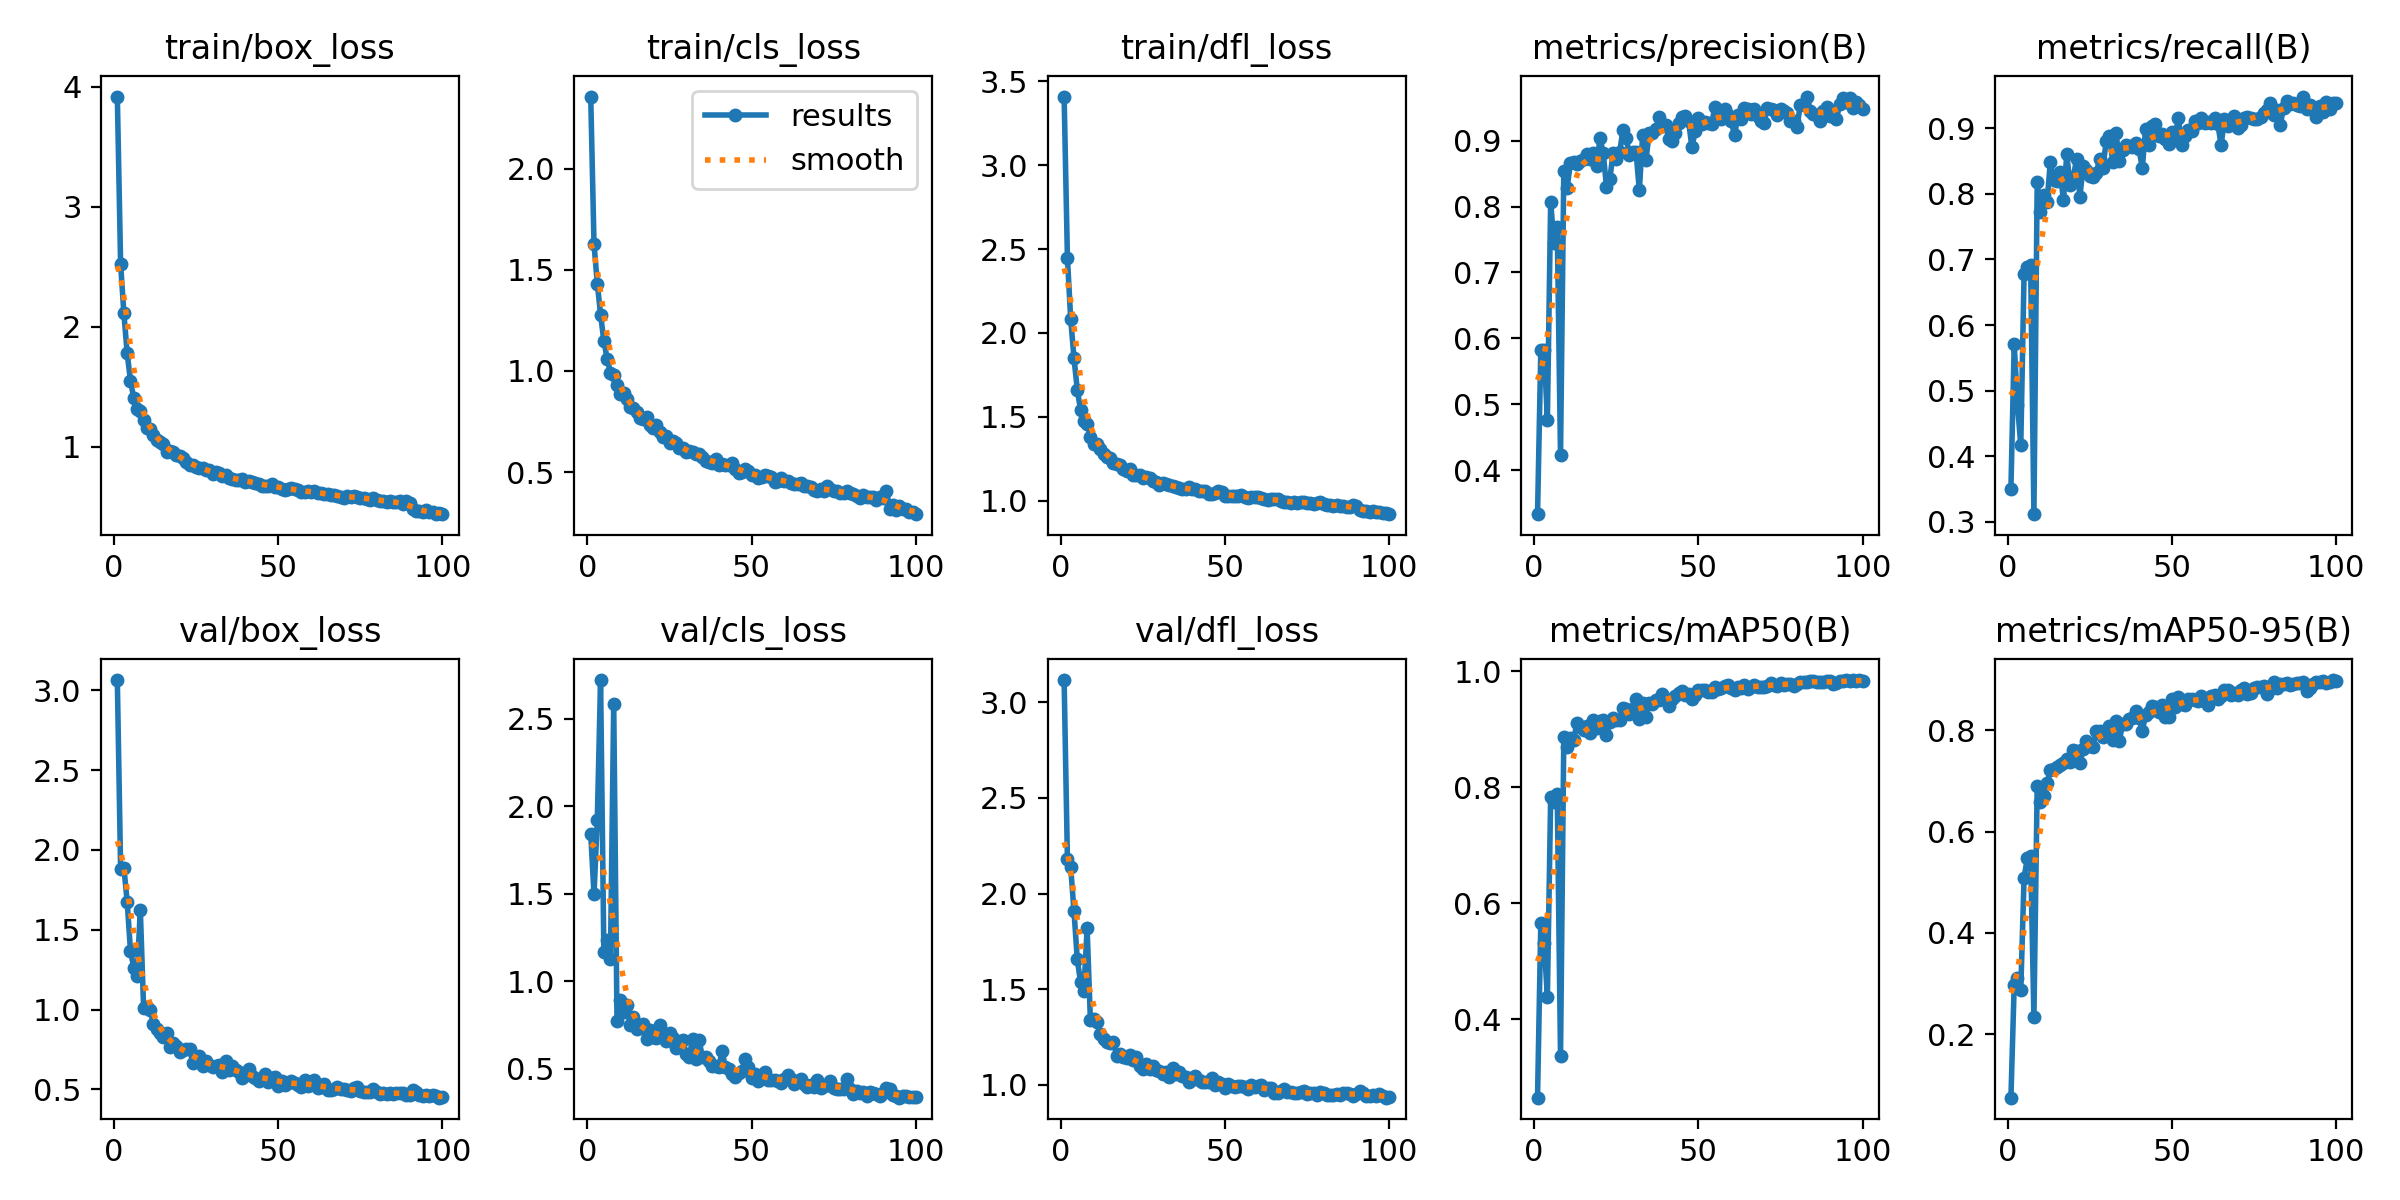

The file beside this chart, header and first rows:
epoch, train/box_loss, train/cls_loss, train/dfl_loss, metrics/precision(B), metrics/recall(B), metrics/mAP50(B), metrics/mAP50-95(B), val/box_loss, val/cls_loss, val/dfl_loss, lr/pg0, lr/pg1, lr/pg2
1, 3.916, 2.357, 3.41, 0.3331, 0.3508, 0.2646, 0.07463, 3.064, 1.841, 3.117, 0.0006638, 0.0006638, 0.0006638
2, 2.521, 1.628, 2.45, 0.5818, 0.571, 0.5663, 0.2977, 1.881, 1.496, 2.18, 0.001317, 0.001317, 0.001317
3, 2.11, 1.432, 2.083, 0.5827, 0.4781, 0.531, 0.3109, 1.889, 1.922, 2.137, 0.001958, 0.001958, 0.001958
4, 1.777, 1.279, 1.851, 0.4764, 0.4171, 0.439, 0.287, 1.675, 2.72, 1.908, 0.001941, 0.001941, 0.001941
5, 1.551, 1.148, 1.662, 0.8076, 0.6783, 0.7821, 0.5089, 1.369, 1.166, 1.657, 0.001921, 0.001921, 0.001921
6, 1.404, 1.06, 1.542, 0.7441, 0.6881, 0.7742, 0.548, 1.262, 1.236, 1.536, 0.001901, 0.001901, 0.001901
7, 1.315, 0.9924, 1.474, 0.7687, 0.6917, 0.7883, 0.5515, 1.21, 1.126, 1.492, 0.001881, 0.001881, 0.001881
8, 1.293, 0.9781, 1.459, 0.4229, 0.3119, 0.3372, 0.2332, 1.625, 2.585, 1.818, 0.001861, 0.001861, 0.001861
9, 1.225, 0.9303, 1.38, 0.8535, 0.8177, 0.8871, 0.691, 1.01, 0.7759, 1.337, 0.001842, 0.001842, 0.001842
10, 1.159, 0.8846, 1.339, 0.8277, 0.773, 0.8684, 0.6594, 1.016, 0.8904, 1.344, 0.001822, 0.001822, 0.001822
11, 1.149, 0.8895, 1.337, 0.8661, 0.798, 0.8853, 0.6708, 0.9964, 0.8243, 1.327, 0.001802, 0.001802, 0.001802
12, 1.097, 0.8608, 1.309, 0.8679, 0.7869, 0.8816, 0.6965, 0.9097, 0.8648, 1.264, 0.001782, 0.001782, 0.001782
13, 1.053, 0.8198, 1.281, 0.8649, 0.849, 0.9113, 0.7217, 0.8777, 0.7484, 1.241, 0.001762, 0.001762, 0.001762
14, 1.039, 0.8187, 1.263, 0.8696, 0.8213, 0.9034, 0.7239, 0.8554, 0.7972, 1.224, 0.001743, 0.001743, 0.001743
15, 1.019, 0.797, 1.252, 0.8715, 0.8195, 0.8981, 0.7282, 0.8303, 0.7251, 1.216, 0.001723, 0.001723, 0.001723
16, 0.9553, 0.7665, 1.225, 0.8803, 0.8338, 0.9061, 0.7327, 0.8538, 0.7319, 1.222, 0.001703, 0.001703, 0.001703
17, 0.9633, 0.761, 1.221, 0.8718, 0.7898, 0.8926, 0.7354, 0.7644, 0.7564, 1.15, 0.001683, 0.001683, 0.001683
18, 0.9538, 0.7739, 1.213, 0.881, 0.8603, 0.9148, 0.7431, 0.7913, 0.6711, 1.16, 0.001663, 0.001663, 0.001663
19, 0.9281, 0.7325, 1.188, 0.8609, 0.8133, 0.9013, 0.7369, 0.7691, 0.7206, 1.143, 0.001644, 0.001644, 0.001644
20, 0.9225, 0.7191, 1.178, 0.9041, 0.8256, 0.9143, 0.7607, 0.7358, 0.6805, 1.137, 0.001624, 0.001624, 0.001624
21, 0.9052, 0.7329, 1.186, 0.8814, 0.8534, 0.9155, 0.7595, 0.7481, 0.6768, 1.157, 0.001604, 0.001604, 0.001604
22, 0.8762, 0.6997, 1.155, 0.8303, 0.7954, 0.8898, 0.7353, 0.7543, 0.7482, 1.131, 0.001584, 0.001584, 0.001584
23, 0.8441, 0.672, 1.154, 0.8411, 0.8422, 0.9125, 0.7639, 0.7502, 0.7034, 1.145, 0.001564, 0.001564, 0.001564
24, 0.8448, 0.6772, 1.155, 0.8809, 0.8356, 0.9188, 0.7788, 0.6667, 0.6587, 1.096, 0.001545, 0.001545, 0.001545
25, 0.833, 0.6453, 1.133, 0.8727, 0.8269, 0.9165, 0.7692, 0.6856, 0.7037, 1.083, 0.001525, 0.001525, 0.001525
26, 0.8237, 0.6525, 1.139, 0.8824, 0.8252, 0.9165, 0.7676, 0.7122, 0.6742, 1.106, 0.001505, 0.001505, 0.001505
27, 0.8231, 0.6446, 1.135, 0.9157, 0.832, 0.9367, 0.7983, 0.6496, 0.6217, 1.082, 0.001485, 0.001485, 0.001485
28, 0.8054, 0.617, 1.115, 0.9043, 0.8526, 0.935, 0.7986, 0.6764, 0.6306, 1.096, 0.001465, 0.001465, 0.001465
29, 0.803, 0.6185, 1.114, 0.8784, 0.8392, 0.9259, 0.7869, 0.6545, 0.6658, 1.074, 0.001446, 0.001446, 0.001446
30, 0.7688, 0.5991, 1.092, 0.8826, 0.8797, 0.9345, 0.7984, 0.6401, 0.5844, 1.073, 0.001426, 0.001426, 0.001426
31, 0.7899, 0.6043, 1.106, 0.8828, 0.8881, 0.9512, 0.809, 0.6461, 0.5662, 1.057, 0.001406, 0.001406, 0.001406
32, 0.78, 0.5975, 1.098, 0.8246, 0.849, 0.9172, 0.781, 0.6548, 0.6728, 1.066, 0.001386, 0.001386, 0.001386
33, 0.754, 0.5876, 1.092, 0.9081, 0.8928, 0.9445, 0.8196, 0.6067, 0.5578, 1.04, 0.001366, 0.001366, 0.001366
34, 0.7603, 0.5901, 1.088, 0.8702, 0.8506, 0.9207, 0.7792, 0.6782, 0.6632, 1.089, 0.001347, 0.001347, 0.001347
35, 0.7397, 0.5733, 1.083, 0.9117, 0.8669, 0.9458, 0.8127, 0.6235, 0.5673, 1.056, 0.001327, 0.001327, 0.001327
36, 0.7308, 0.5538, 1.074, 0.9115, 0.8749, 0.943, 0.812, 0.6436, 0.5701, 1.065, 0.001307, 0.001307, 0.001307
37, 0.7211, 0.5512, 1.069, 0.9173, 0.8722, 0.9506, 0.8231, 0.6212, 0.5457, 1.046, 0.001287, 0.001287, 0.001287
38, 0.7264, 0.5457, 1.072, 0.9357, 0.8712, 0.9506, 0.8241, 0.6068, 0.5189, 1.037, 0.001267, 0.001267, 0.001267
39, 0.7343, 0.5654, 1.079, 0.9227, 0.8776, 0.9612, 0.8379, 0.5715, 0.5144, 1.016, 0.001248, 0.001248, 0.001248
40, 0.7093, 0.5372, 1.067, 0.9232, 0.8686, 0.9517, 0.8246, 0.5962, 0.5098, 1.037, 0.001228, 0.001228, 0.001228
41, 0.7118, 0.5411, 1.067, 0.902, 0.8393, 0.9396, 0.7989, 0.6305, 0.6018, 1.043, 0.001208, 0.001208, 0.001208
42, 0.7055, 0.533, 1.058, 0.899, 0.8986, 0.9517, 0.8308, 0.5819, 0.5088, 1.025, 0.001188, 0.001188, 0.001188
43, 0.7006, 0.5359, 1.058, 0.9114, 0.8749, 0.9564, 0.8356, 0.5702, 0.4992, 1.016, 0.001168, 0.001168, 0.001168
44, 0.6934, 0.5464, 1.058, 0.9265, 0.9035, 0.9615, 0.8493, 0.5552, 0.4701, 1.014, 0.001149, 0.001149, 0.001149
45, 0.6763, 0.5175, 1.04, 0.9363, 0.906, 0.965, 0.846, 0.5681, 0.4549, 1.016, 0.001129, 0.001129, 0.001129
46, 0.6735, 0.4957, 1.038, 0.9377, 0.8879, 0.9596, 0.8361, 0.5963, 0.4757, 1.033, 0.001109, 0.001109, 0.001109
47, 0.6764, 0.5008, 1.043, 0.9297, 0.891, 0.9611, 0.8499, 0.5495, 0.4865, 0.996, 0.001089, 0.001089, 0.001089
48, 0.6914, 0.5144, 1.056, 0.8901, 0.8834, 0.9514, 0.8261, 0.5746, 0.558, 1.014, 0.001069, 0.001069, 0.001069
49, 0.6682, 0.5057, 1.049, 0.9143, 0.8758, 0.9588, 0.8266, 0.5794, 0.5119, 1.003, 0.00105, 0.00105, 0.00105
50, 0.6619, 0.4861, 1.031, 0.9348, 0.8937, 0.9682, 0.8617, 0.5213, 0.4457, 0.9818, 0.00103, 0.00103, 0.00103
51, 0.6495, 0.4839, 1.028, 0.9254, 0.8883, 0.9669, 0.847, 0.5515, 0.4724, 1.002, 0.00101, 0.00101, 0.00101
52, 0.6413, 0.4704, 1.025, 0.9287, 0.9151, 0.9679, 0.8654, 0.5264, 0.4286, 0.9932, 0.0009902, 0.0009902, 0.0009902
53, 0.6508, 0.4775, 1.026, 0.927, 0.874, 0.9633, 0.8514, 0.5407, 0.4676, 0.9893, 0.0009704, 0.0009704, 0.0009704
54, 0.6552, 0.4846, 1.029, 0.9246, 0.8881, 0.9641, 0.8498, 0.5512, 0.4822, 0.9912, 0.0009506, 0.0009506, 0.0009506
55, 0.6503, 0.4815, 1.033, 0.9517, 0.8975, 0.973, 0.863, 0.5406, 0.436, 0.992, 0.0009308, 0.0009308, 0.0009308
56, 0.6435, 0.474, 1.022, 0.9372, 0.8954, 0.9689, 0.8617, 0.5288, 0.4374, 0.9852, 0.000911, 0.000911, 0.000911
57, 0.6225, 0.4505, 1.013, 0.9335, 0.9106, 0.9712, 0.8609, 0.5133, 0.4364, 0.9779, 0.0008912, 0.0008912, 0.0008912
58, 0.626, 0.456, 1.022, 0.9487, 0.9082, 0.9735, 0.8584, 0.5586, 0.4289, 0.9996, 0.0008714, 0.0008714, 0.0008714
59, 0.6301, 0.4711, 1.02, 0.9395, 0.916, 0.976, 0.8687, 0.5212, 0.4217, 0.9866, 0.0008516, 0.0008516, 0.0008516
60, 0.6235, 0.4552, 1.02, 0.9295, 0.9079, 0.9704, 0.8587, 0.5374, 0.444, 0.9921, 0.0008318, 0.0008318, 0.0008318
... 40 more rows
